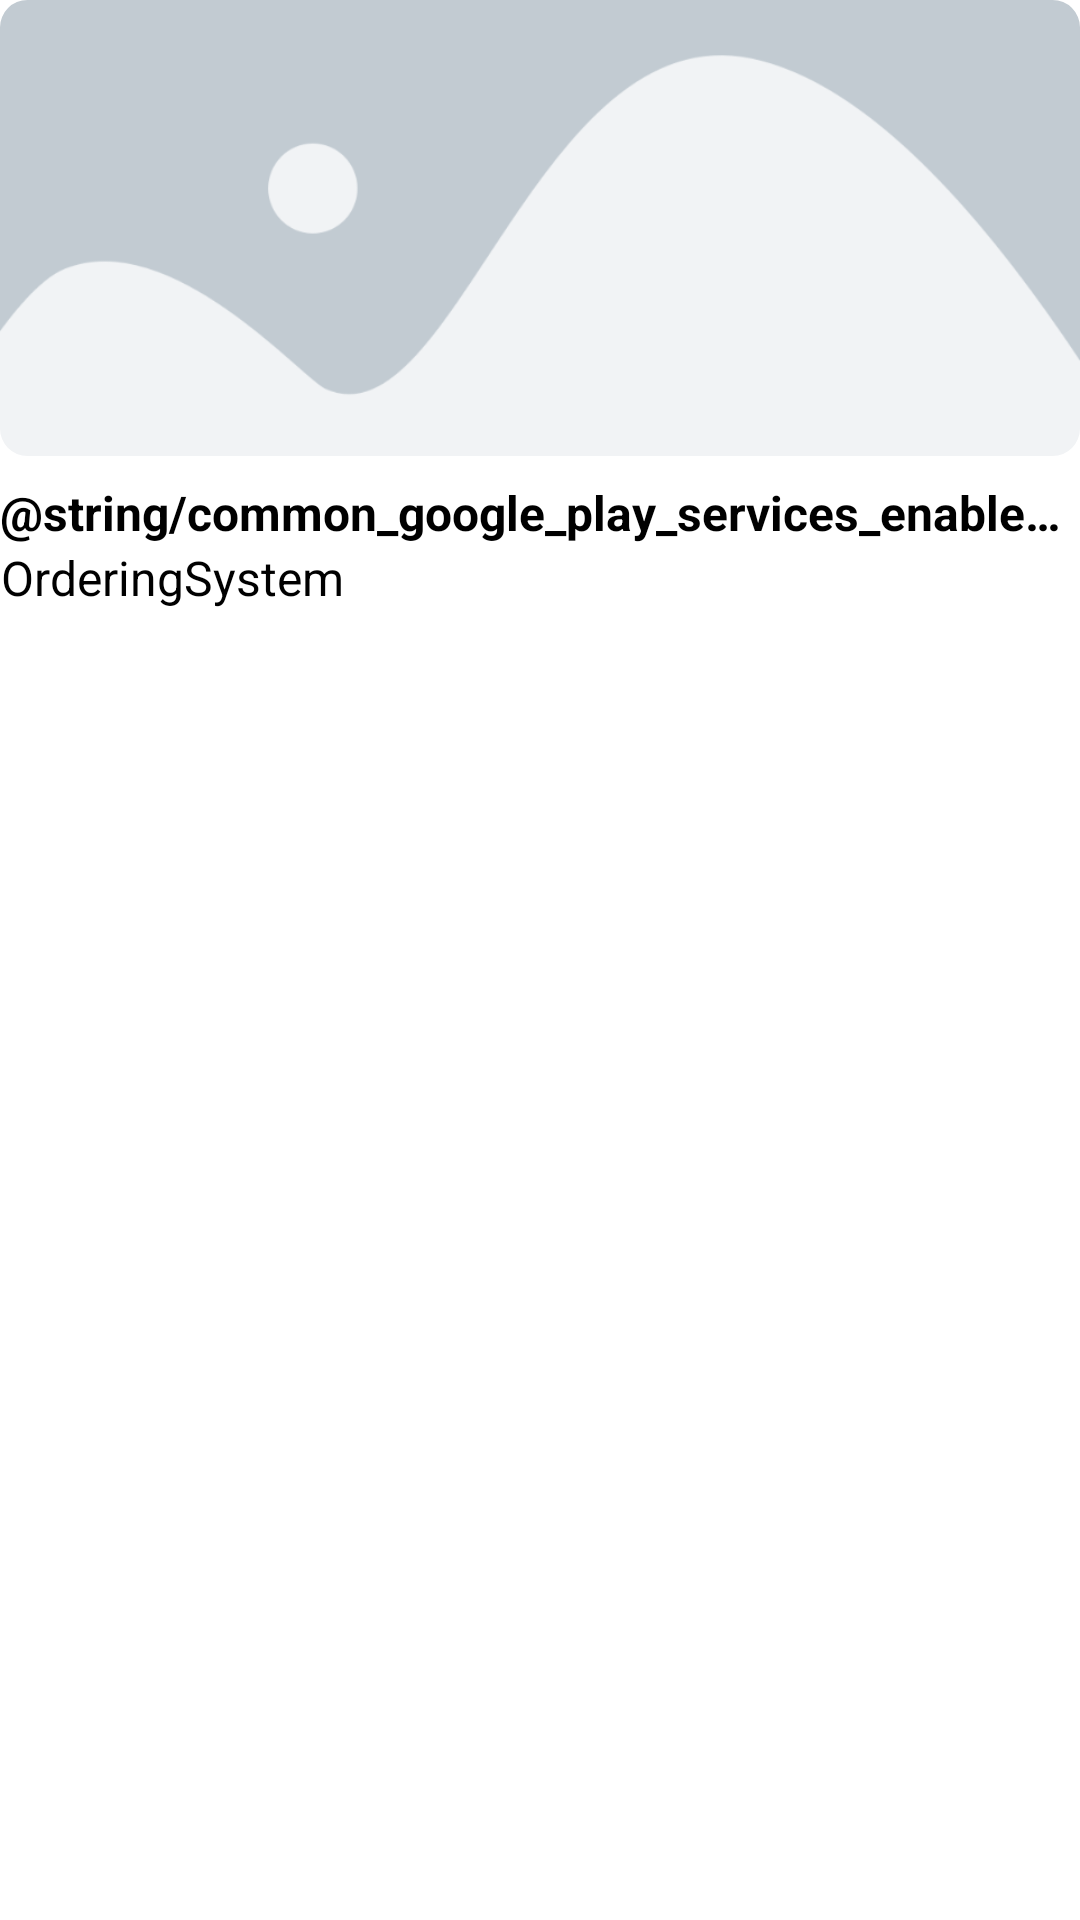

Produce the Android XML layout that renders to this screen, including the resource entries it uses.
<!-- AndroidManifest.xml: application theme Theme.OrderingSystem -->
<!-- res/layout/material_card.xml -->
<?xml version="1.0" encoding="utf-8"?>
<LinearLayout
        xmlns:android="http://schemas.android.com/apk/res/android"
        xmlns:app="http://schemas.android.com/apk/res-auto"
        android:layout_width="match_parent"
        android:layout_height="wrap_content"
        android:layout_margin="8dp"
        android:orientation="vertical">

    <com.google.android.material.imageview.ShapeableImageView
            android:layout_width="match_parent"
            android:layout_height="152dp"
            android:id="@+id/itemImage"
            app:layout_constraintTop_toTopOf="parent"
            app:layout_constraintLeft_toLeftOf="parent"
            android:src="@drawable/image_placeholder"
            android:cropToPadding="true"
            android:scaleType="centerCrop"
            app:shapeAppearanceOverlay="@style/RoundedCornerImageView"
            android:contentDescription="@string/material_image"/>

    <TextView android:layout_width="wrap_content"
              android:layout_height="wrap_content"
              android:text="@string/common_google_play_services_enable_title"
              android:id="@+id/itemName"
              android:textStyle="bold"
              style="@style/NormalTextStyle"
              android:ellipsize="end"
              android:layout_marginTop="8dp"
              android:maxLines="1"/>

    <TextView android:layout_width="wrap_content"
              android:layout_height="wrap_content"
              android:text="@string/app_name"
              style="@style/NormalTextStyle"
              android:gravity="right"
              android:id="@+id/price"/>

</LinearLayout>
<!-- resources referenced by this layout -->
<resources>
  <!-- drawable image_placeholder: png bitmap (drawable-hdpi, 10061 bytes) -->
  <string name="app_name">OrderingSystem</string>
  <string name="material_image">Material Image
      </string>
  <style name="NormalTextStyle">
          <item name="fontFamily">sans-serif</item>
          <item name="android:textSize">16sp</item>
          <item name="android:textColor">@color/black</item>
      </style>
  <style name="RoundedCornerImageView">
          <item name="cornerRadius">4dp</item>
          <item name="cornerSize">6%</item>
      </style>
  <style name="Theme.OrderingSystem" parent="Theme.MaterialComponents.DayNight.DarkActionBar">
          
          <item name="colorPrimary">@color/purple_500</item>
          <item name="colorPrimaryVariant">@color/purple_700</item>
          <item name="colorOnPrimary">@color/white</item>
          
          <item name="colorSecondary">@color/teal_200</item>
          <item name="colorSecondaryVariant">@color/teal_700</item>
          <item name="colorOnSecondary">@color/black</item>
          
          <item name="android:statusBarColor">?attr/colorPrimaryVariant</item>
          
      </style>
  <color name="black">#FF000000</color>
  <color name="purple_500">#FF4BD17C</color>
  <color name="purple_700">#FF3AC06B</color>
  <color name="white">#FFFFFFFF</color>
  <color name="teal_200">#FF03DAC5</color>
  <color name="teal_700">#FF018786</color>
</resources>
